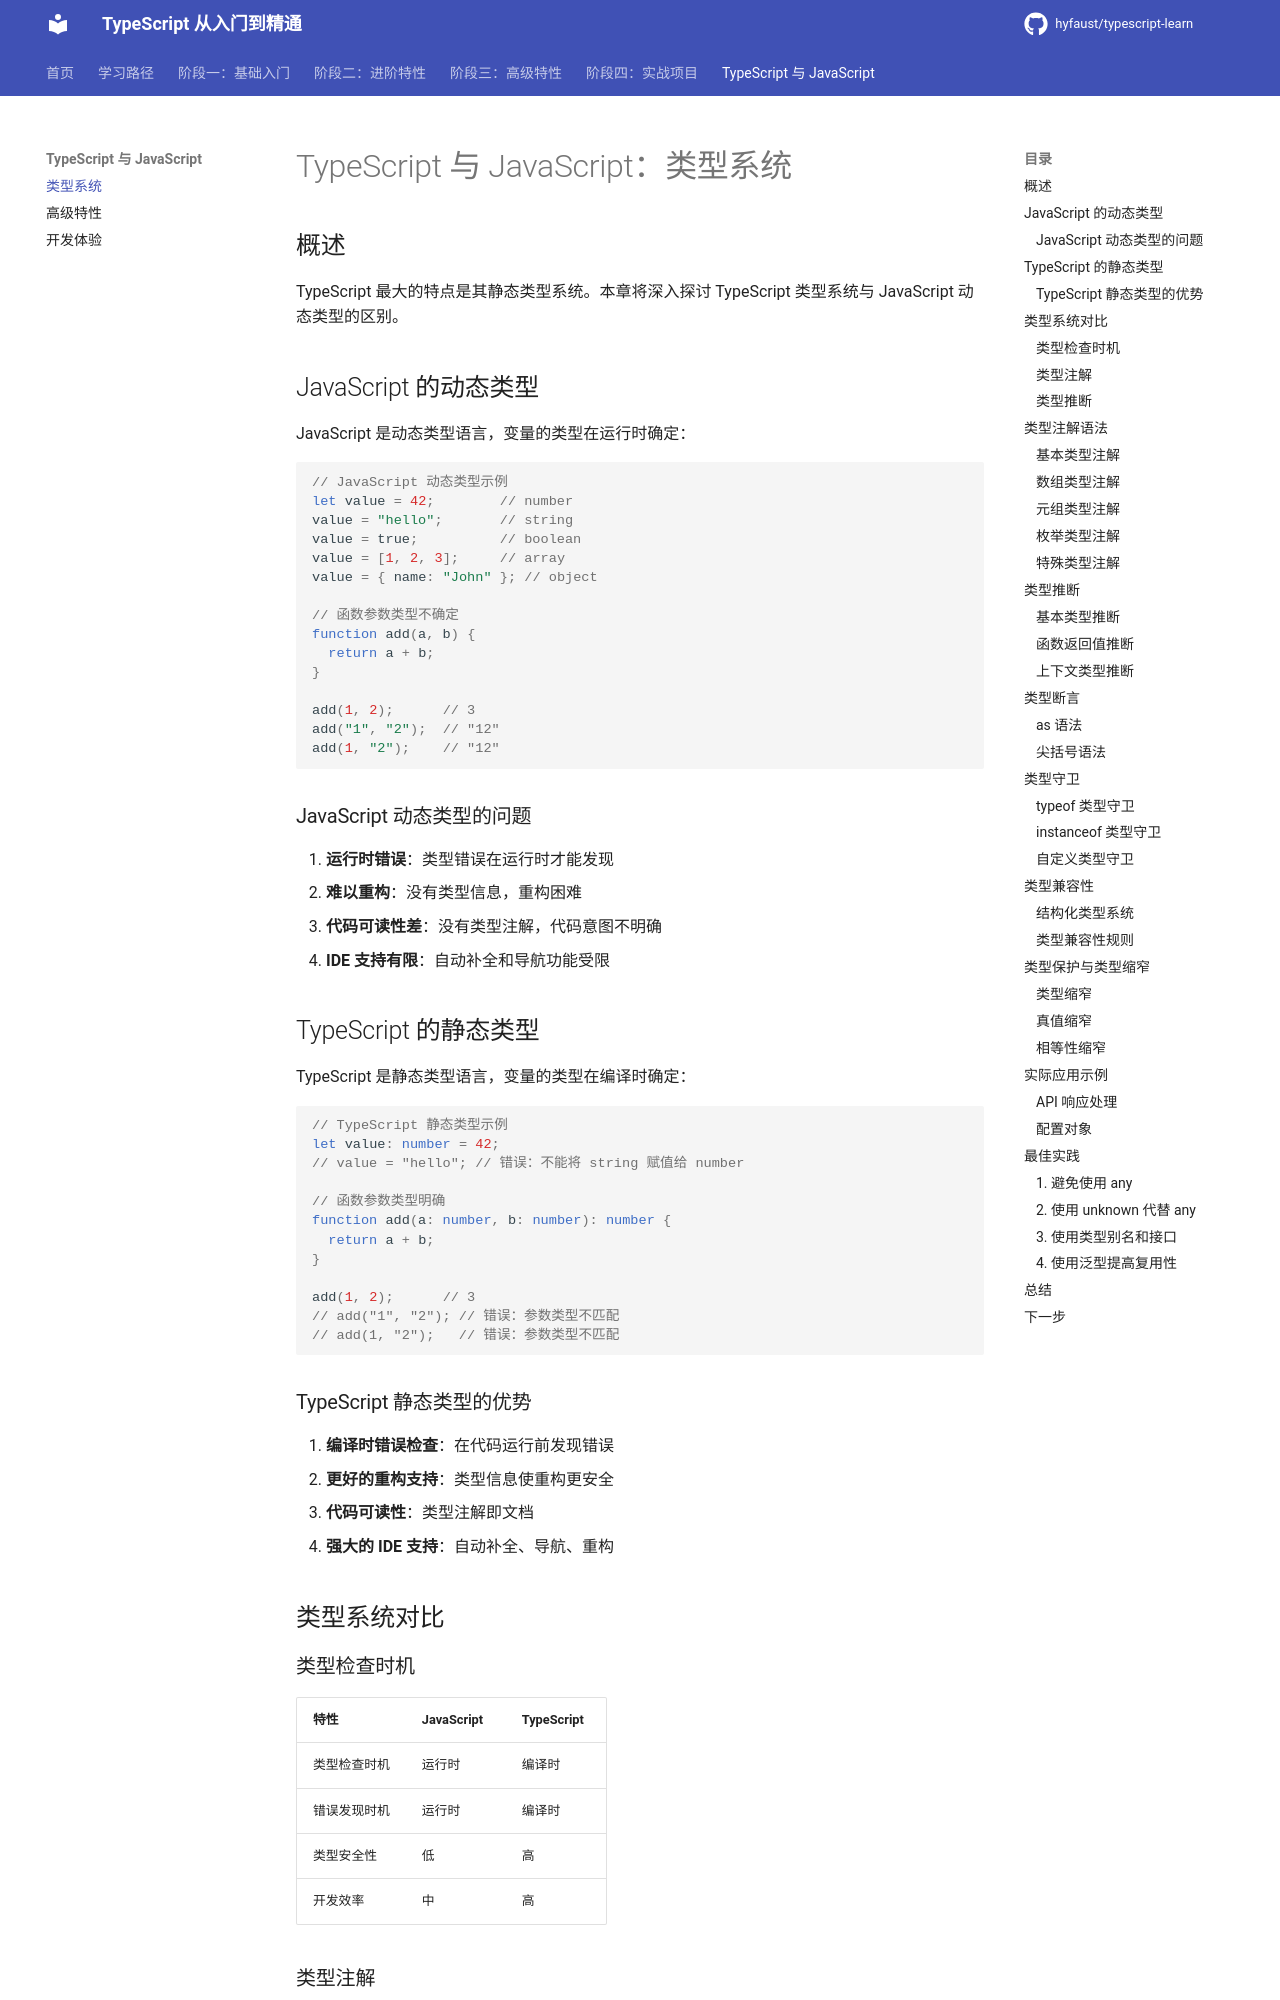

repository: hyfaust/typescript-learn · page: typescript-vs-javascript/type-system/index.html · generator: mkdocs

# TypeScript 与 JavaScript：类型系统

## 概述

TypeScript 最大的特点是其静态类型系统。本章将深入探讨 TypeScript 类型系统与 JavaScript 动态类型的区别。

## JavaScript 的动态类型

JavaScript 是动态类型语言，变量的类型在运行时确定：

```javascript
// JavaScript 动态类型示例
let value = 42;        // number
value = "hello";       // string
value = true;          // boolean
value = [1, 2, 3];     // array
value = { name: "John" }; // object

// 函数参数类型不确定
function add(a, b) {
  return a + b;
}

add(1, 2);      // 3
add("1", "2");  // "12"
add(1, "2");    // "12"
```

### JavaScript 动态类型的问题

1. **运行时错误**：类型错误在运行时才能发现
2. **难以重构**：没有类型信息，重构困难
3. **代码可读性差**：没有类型注解，代码意图不明确
4. **IDE 支持有限**：自动补全和导航功能受限

## TypeScript 的静态类型

TypeScript 是静态类型语言，变量的类型在编译时确定：

```typescript
// TypeScript 静态类型示例
let value: number = 42;
// value = "hello"; // 错误：不能将 string 赋值给 number

// 函数参数类型明确
function add(a: number, b: number): number {
  return a + b;
}

add(1, 2);      // 3
// add("1", "2"); // 错误：参数类型不匹配
// add(1, "2");   // 错误：参数类型不匹配
```

### TypeScript 静态类型的优势

1. **编译时错误检查**：在代码运行前发现错误
2. **更好的重构支持**：类型信息使重构更安全
3. **代码可读性**：类型注解即文档
4. **强大的 IDE 支持**：自动补全、导航、重构

## 类型系统对比

### 类型检查时机

| 特性 | JavaScript | TypeScript |
|------|------------|------------|
| 类型检查时机 | 运行时 | 编译时 |
| 错误发现时机 | 运行时 | 编译时 |
| 类型安全性 | 低 | 高 |
| 开发效率 | 中 | 高 |
